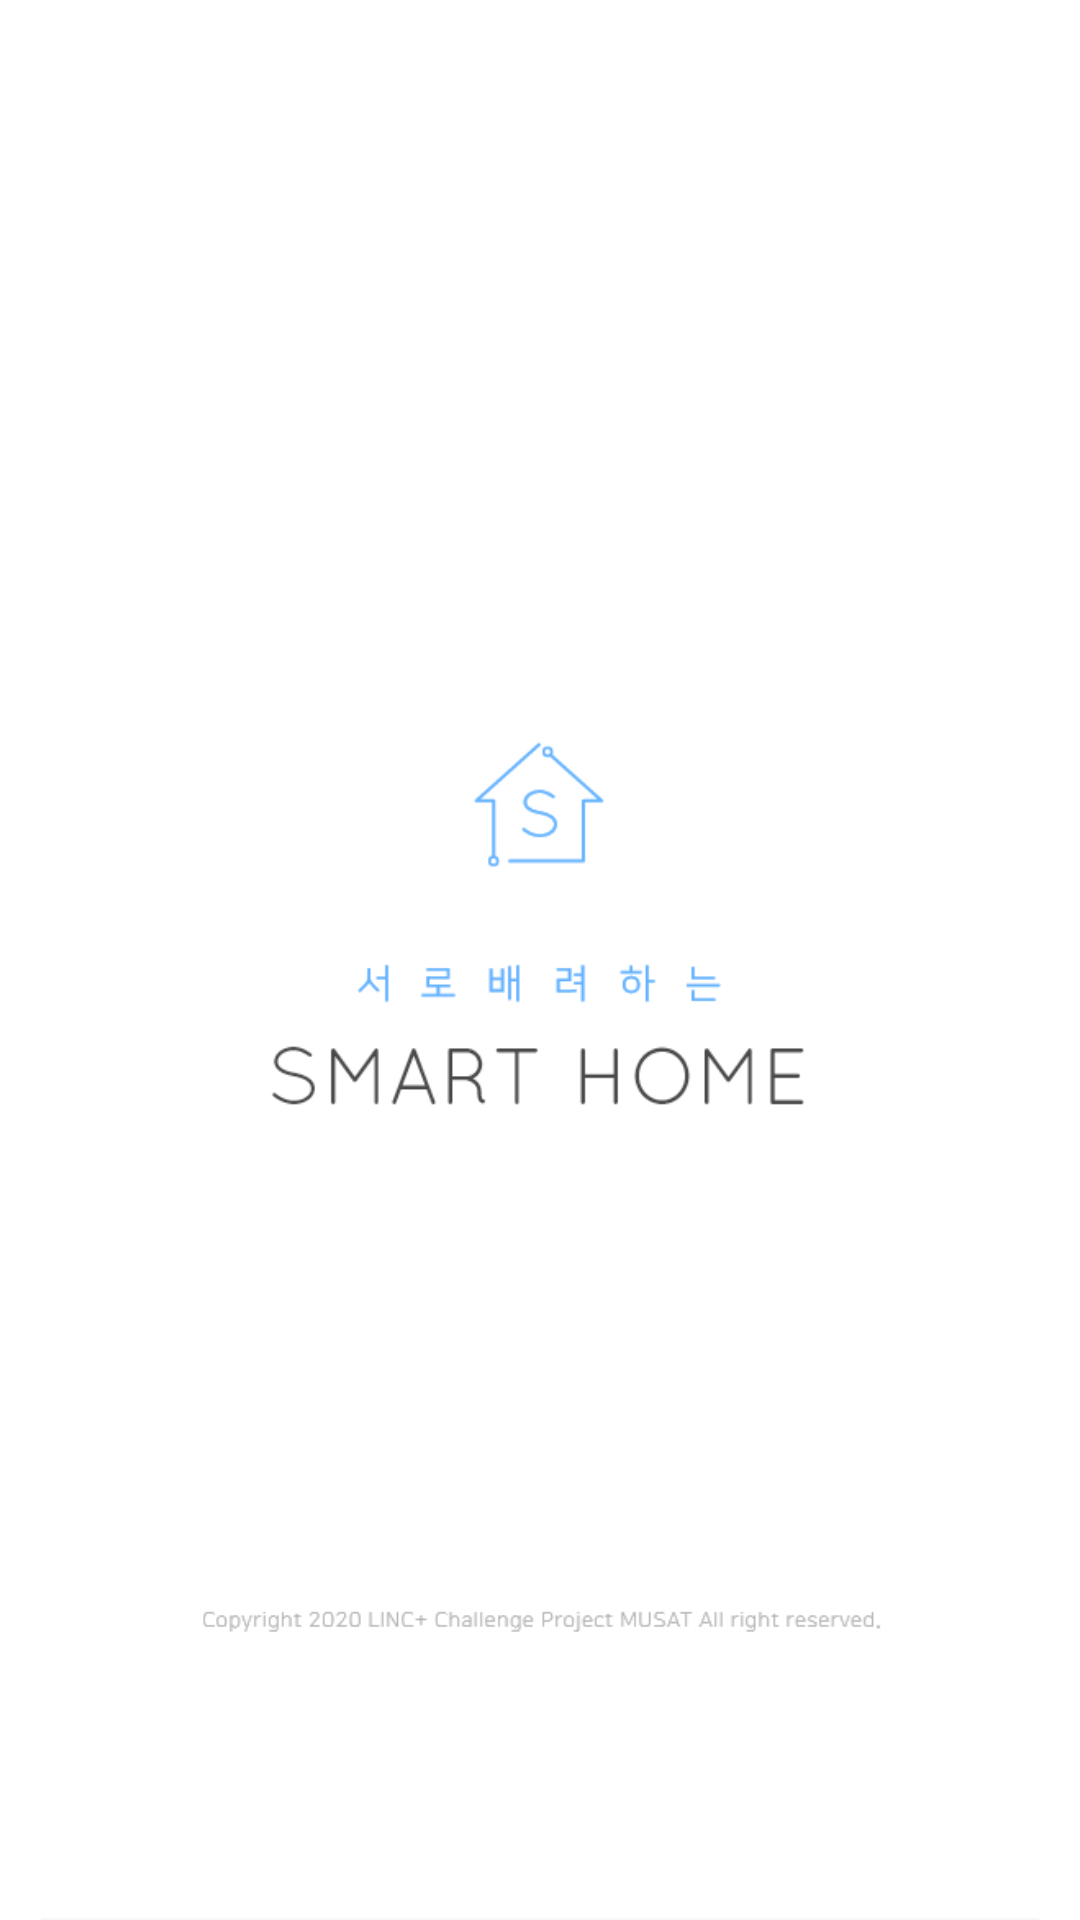

Layout XML and referenced resources for this Android screen:
<!-- AndroidManifest.xml: application theme AppTheme -->
<!-- res/layout/activity_loading.xml -->
<?xml version="1.0" encoding="utf-8"?>

<LinearLayout xmlns:android="http://schemas.android.com/apk/res/android"
    xmlns:app="http://schemas.android.com/apk/res-auto"
    android:layout_width="match_parent"
    android:layout_height="match_parent"
    android:background="@drawable/loading"
    android:orientation="vertical">

    <FrameLayout
        android:layout_width="match_parent"
        android:layout_height="match_parent">

        <View
            android:id="@+id/view"
            android:layout_width="match_parent"
            android:background="#ffffff"
            android:layout_height="match_parent" />

        <ImageView
            android:id="@+id/imageView"
            android:layout_width="wrap_content"
            android:layout_height="match_parent"
            android:layout_centerHorizontal="true"
            android:src="@drawable/loading" />
    </FrameLayout>
</LinearLayout>
<!-- resources referenced by this layout -->
<resources>
  <!-- drawable loading: png bitmap (drawable-v24, 12980 bytes) -->
  <style name="AppTheme" parent="Theme.AppCompat.Light.NoActionBar">
          
          <item name="android:windowLightStatusBar">true</item>
          <item name="colorPrimary">@color/colorPrimary</item>
          <item name="colorPrimaryDark">@color/colorPrimaryDark</item>
          <item name="colorAccent">@color/colorAccent</item>
      </style>
  <color name="colorPrimary">#f9f9f9</color>
  <color name="colorPrimaryDark">#f9f9f9</color>
  <color name="colorAccent">#000000</color>
</resources>
